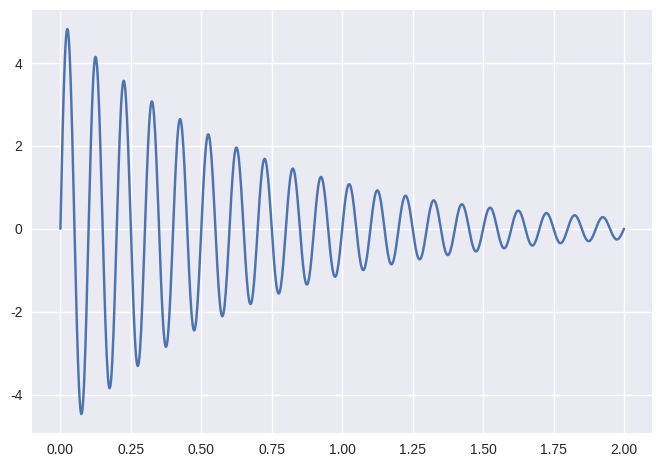
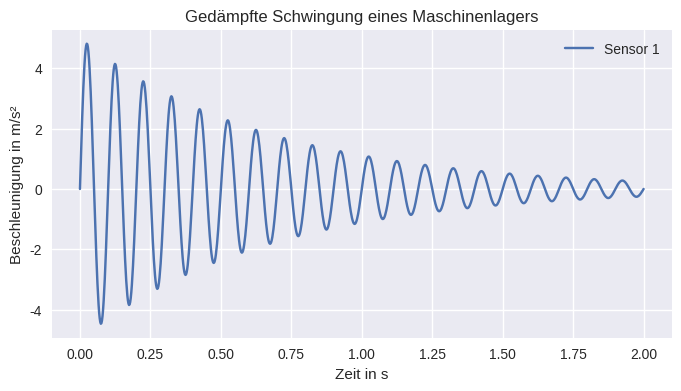
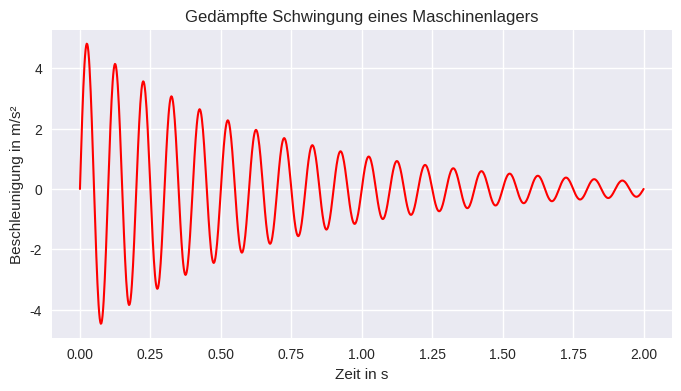
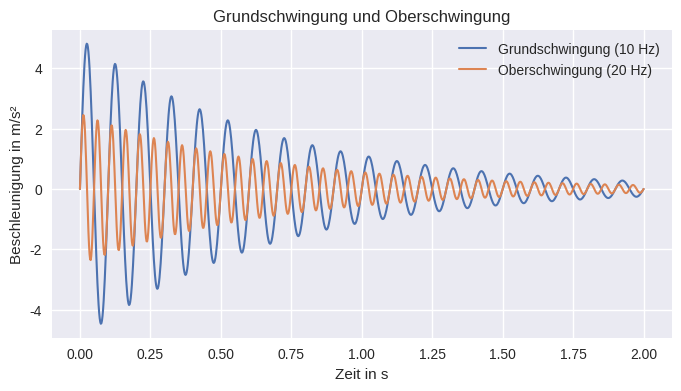
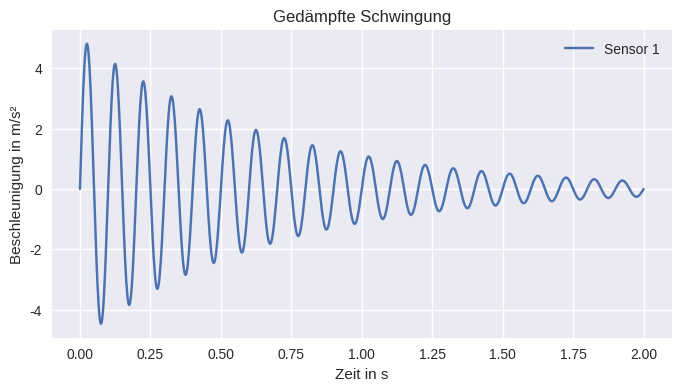

Write the Python code that produced these figures, in order.
import numpy as np
import matplotlib.pyplot as plt
import matplotlib.style as style
style.use('seaborn-v0_8')

# Schwingungssignal (wie in Kapitel 2.1)
A     = 5.0
delta = 1.5
f     = 10.0
t     = np.linspace(0, 2, 1000)
a     = A * np.exp(-delta * t) * np.sin(2 * np.pi * f * t)

# Diagramm erzeugen
fig, ax = plt.subplots()
ax.plot(t, a)
plt.show()

fig, ax = plt.subplots(figsize=(8, 4))

ax.plot(t, a)

ax.set_xlabel('Zeit in s')
ax.set_ylabel('Beschleunigung in m/s²')
ax.set_title('Gedämpfte Schwingung eines Maschinenlagers')
ax.legend(['Sensor 1'])
ax.grid(True)

plt.show()

fig, ax = plt.subplots(figsize=(8, 4))

ax.plot(t, a, color='red', linewidth=1.5, linestyle='solid')

ax.set_xlabel('Zeit in s')
ax.set_ylabel('Beschleunigung in m/s²')
ax.set_title('Gedämpfte Schwingung eines Maschinenlagers')
ax.grid(True)

plt.show()

# Code-Zelle

# Zweites Signal: Oberschwingung mit doppelter Frequenz
a2 = (A / 2) * np.exp(-delta * t) * np.sin(2 * np.pi * 2 * f * t)

fig, ax = plt.subplots(figsize=(8, 4))

ax.plot(t, a,  color='#4C72B0', linewidth=1.5, label='Grundschwingung (10 Hz)')
ax.plot(t, a2, color='#DD8452', linewidth=1.5, label='Oberschwingung (20 Hz)')

ax.set_xlabel('Zeit in s')
ax.set_ylabel('Beschleunigung in m/s²')
ax.set_title('Grundschwingung und Oberschwingung')
ax.legend()
ax.grid(True)

plt.show()

# Code-Zelle

fig, ax = plt.subplots(figsize=(8, 4))
ax.plot(t, a, label='Sensor 1')
ax.set_xlabel('Zeit in s')
ax.set_ylabel('Beschleunigung in m/s²')
ax.set_title('Gedämpfte Schwingung')
ax.legend()
ax.grid(True)

fig.savefig('schwingung.png', dpi=150, bbox_inches='tight')
plt.show()
